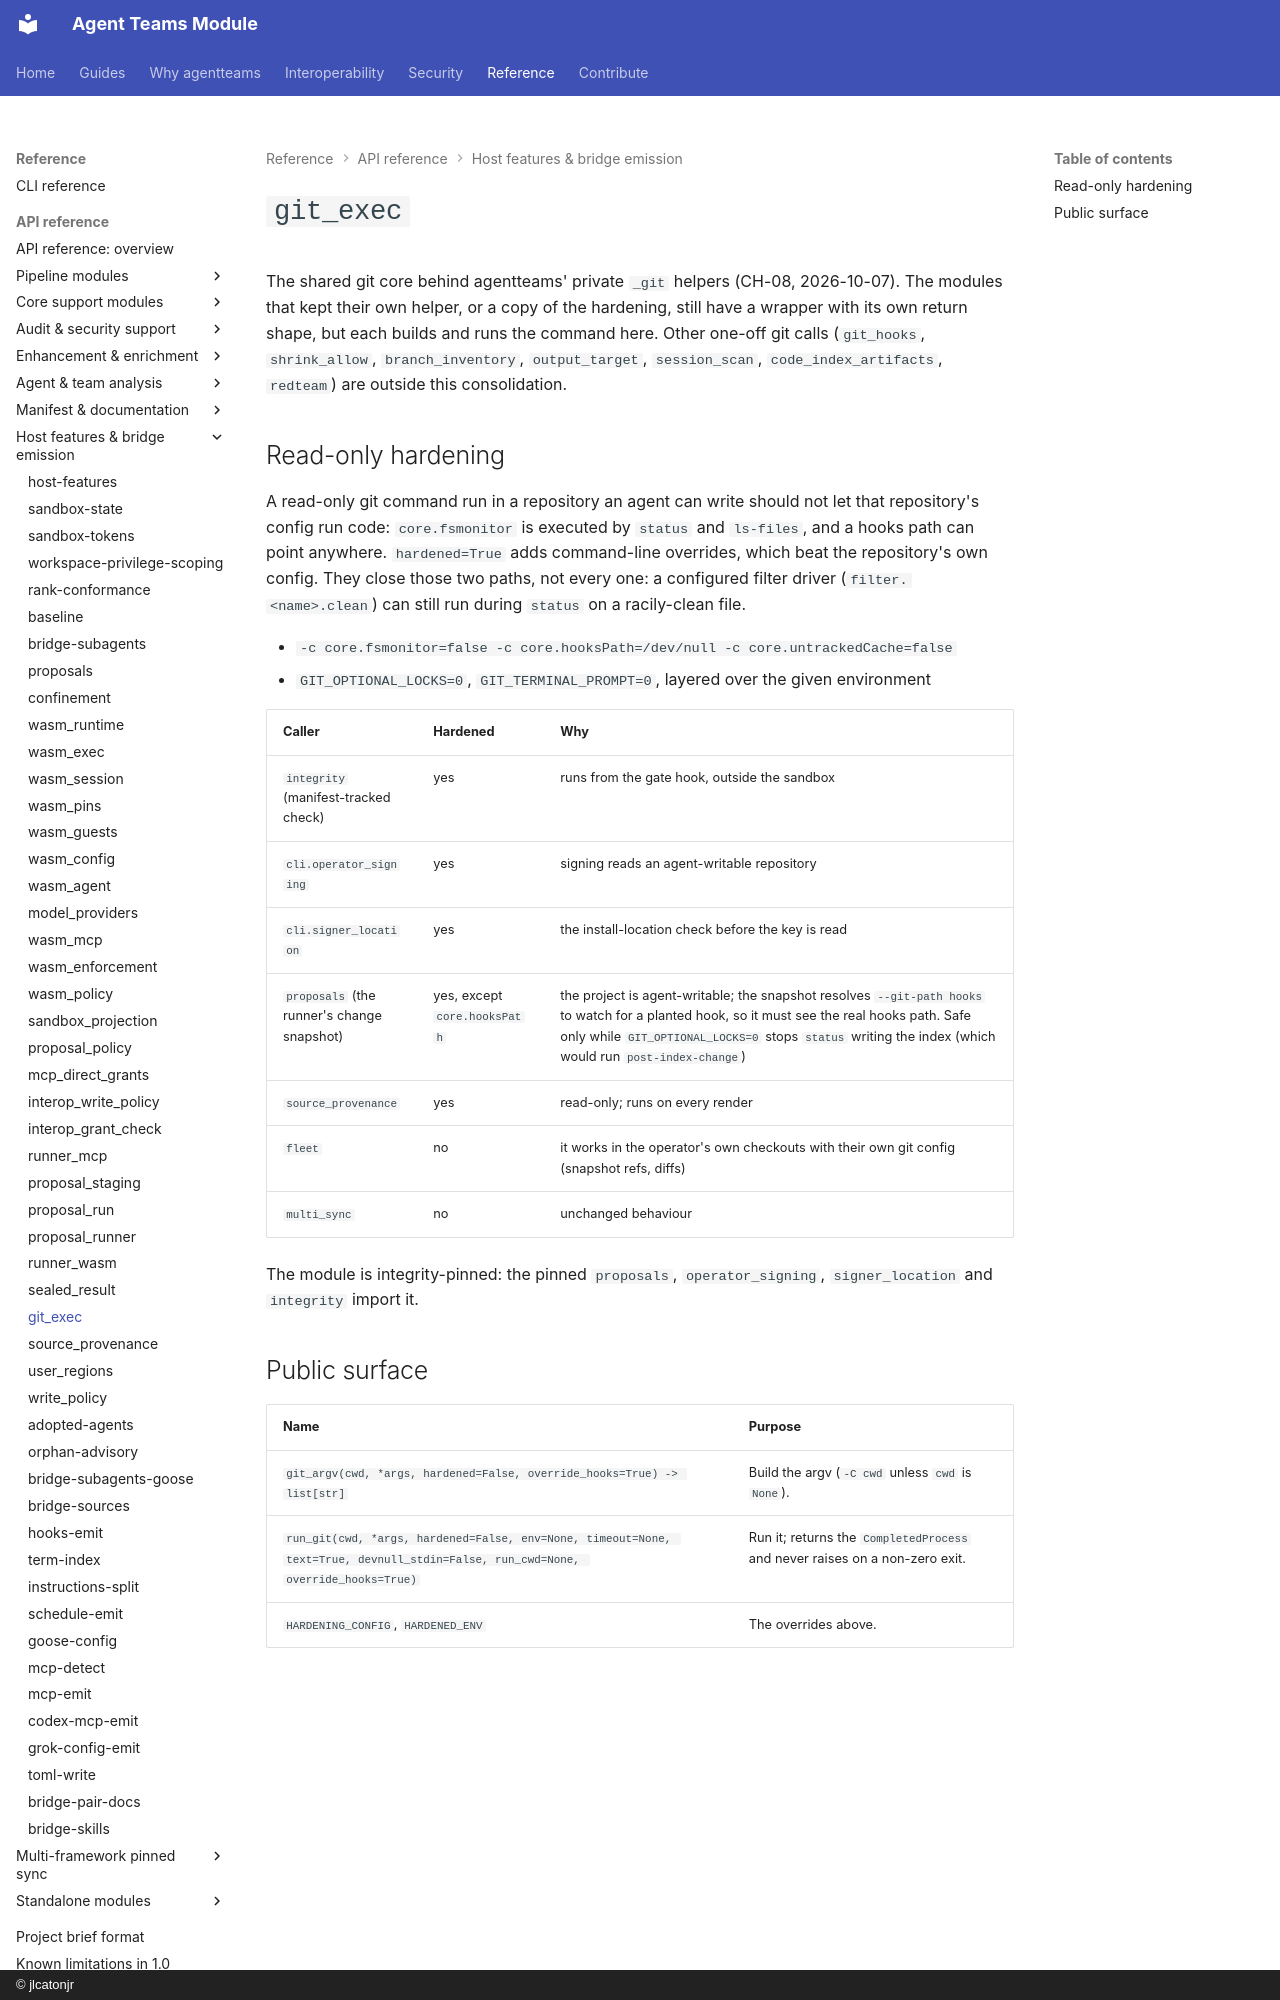

repository: jlcatonjr/agentteams · page: api-reference/git-exec/index.html · generator: mkdocs · copyright: © jlcatonjr

# `git_exec`

The shared git core behind agentteams' private `_git` helpers (CH-08, 2026-10-07). The modules that kept their own
helper, or a copy of the hardening, still have a wrapper with its own return shape, but each builds and runs the
command here. Other one-off git calls (`git_hooks`, `shrink_allow`, `branch_inventory`, `output_target`,
`session_scan`, `code_index_artifacts`, `redteam`) are outside this consolidation.

## Read-only hardening

A read-only git command run in a repository an agent can write should not let that repository's config run code:
`core.fsmonitor` is executed by `status` and `ls-files`, and a hooks path can point anywhere. `hardened=True` adds
command-line overrides, which beat the repository's own config. They close those two paths, not every one: a
configured filter driver (`filter.<name>.clean`) can still run during `status` on a racily-clean file.

- `-c core.fsmonitor=false -c core.hooksPath=/dev/null -c core.untrackedCache=false`
- `GIT_OPTIONAL_LOCKS=0`, `GIT_TERMINAL_PROMPT=0`, layered over the given environment

| Caller | Hardened | Why |
|---|---|---|
| `integrity` (manifest-tracked check) | yes | runs from the gate hook, outside the sandbox |
| `cli.operator_signing` | yes | signing reads an agent-writable repository |
| `cli.signer_location` | yes | the install-location check before the key is read |
| `proposals` (the runner's change snapshot) | yes, except `core.hooksPath` | the project is agent-writable; the snapshot resolves `--git-path hooks` to watch for a planted hook, so it must see the real hooks path. Safe only while `GIT_OPTIONAL_LOCKS=0` stops `status` writing the index (which would run `post-index-change`) |
| `source_provenance` | yes | read-only; runs on every render |
| `fleet` | no | it works in the operator's own checkouts with their own git config (snapshot refs, diffs) |
| `multi_sync` | no | unchanged behaviour |

The module is integrity-pinned: the pinned `proposals`, `operator_signing`, `signer_location` and `integrity` import it.
